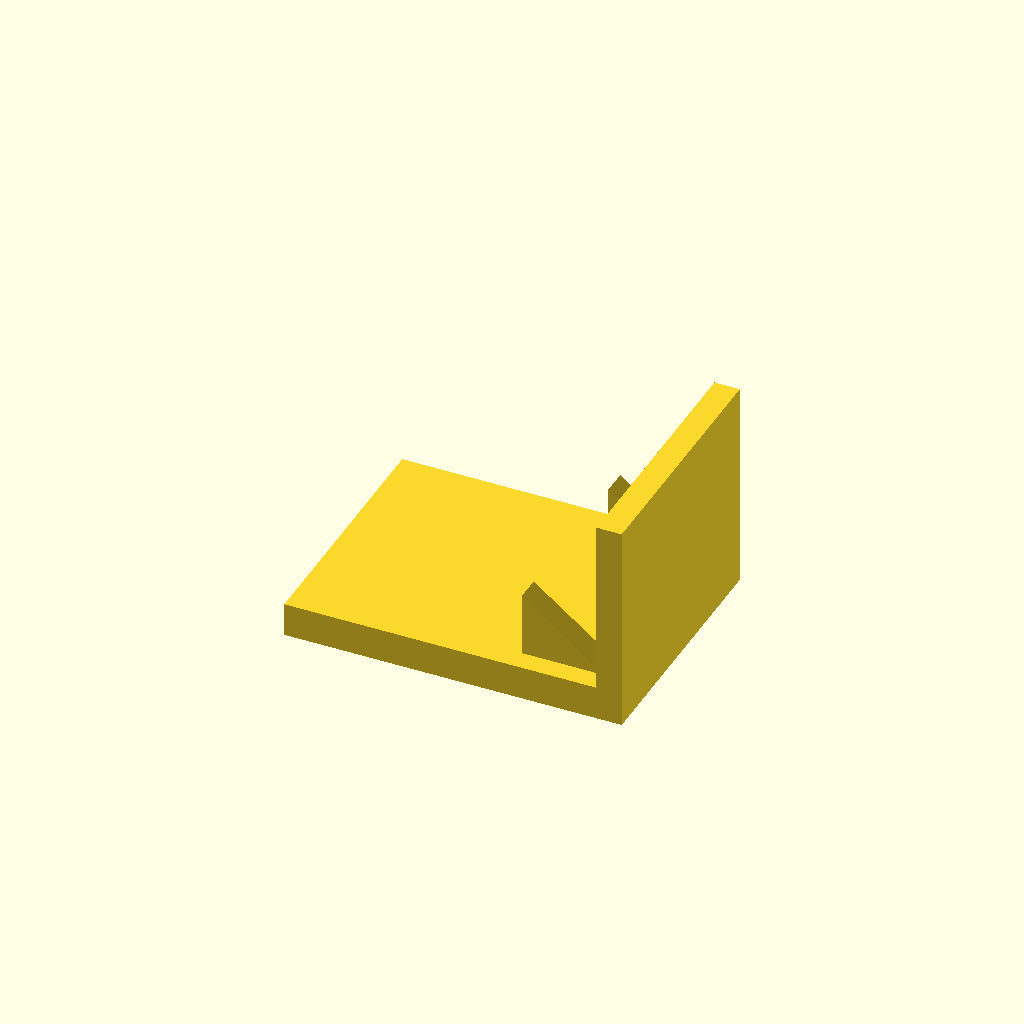
Cell 1: rendered with the file's own defaults.
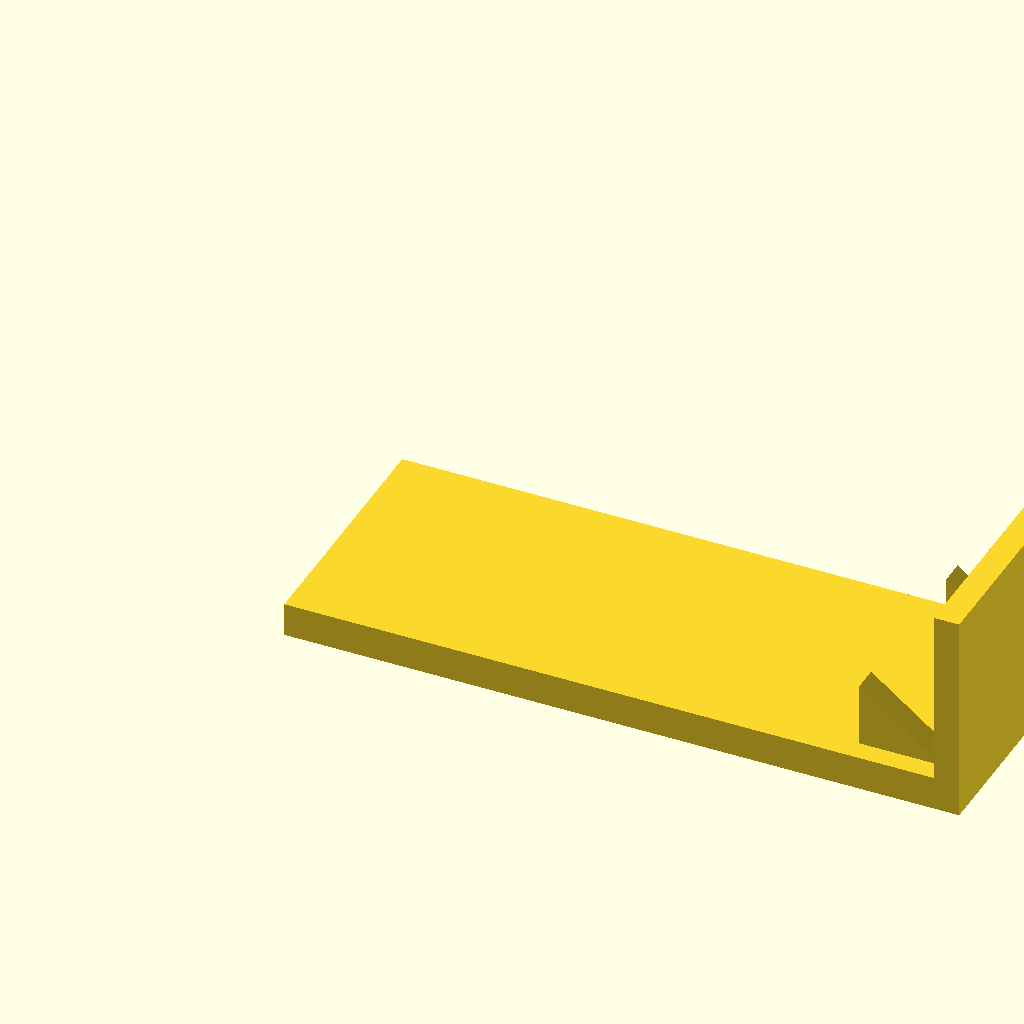
Cell 2 — base_l set to 160, the other parameters unchanged.
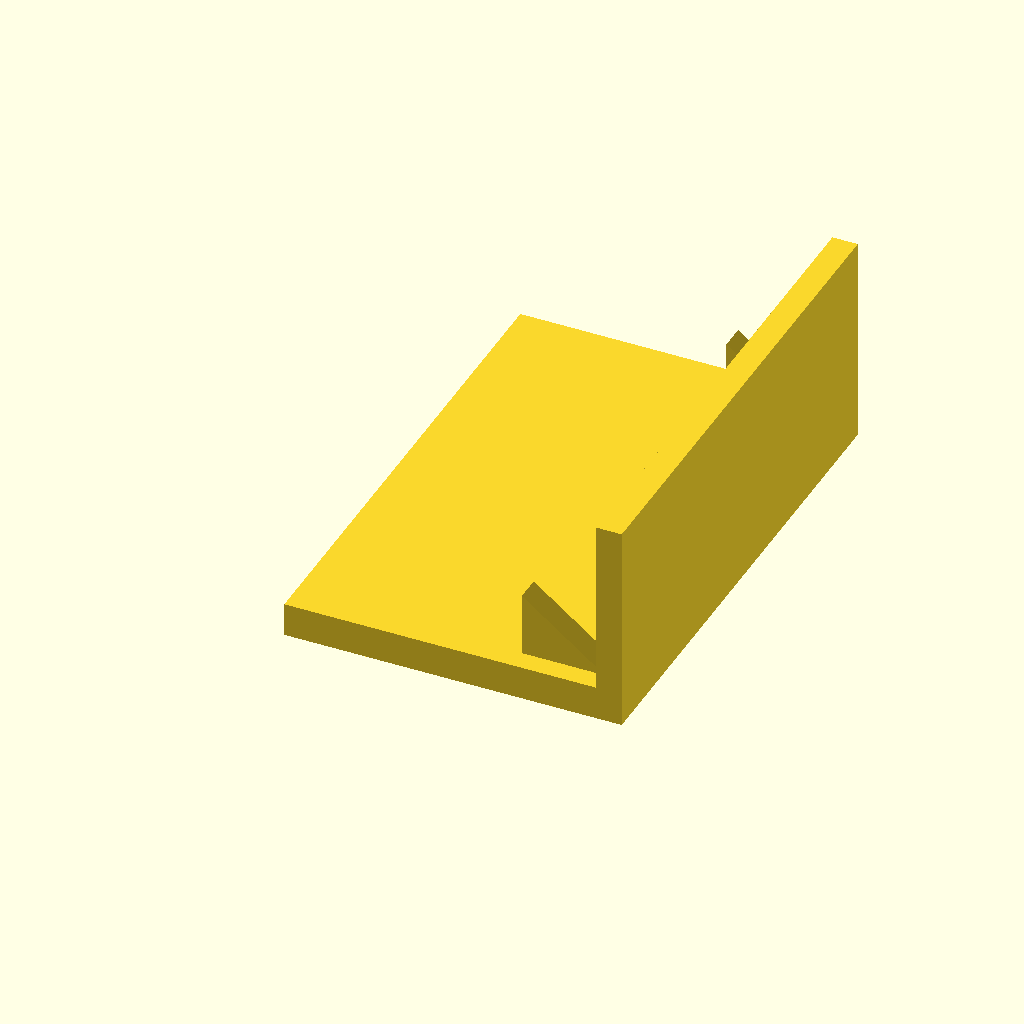
Cell 3 — base_w set to 120, the other parameters unchanged.
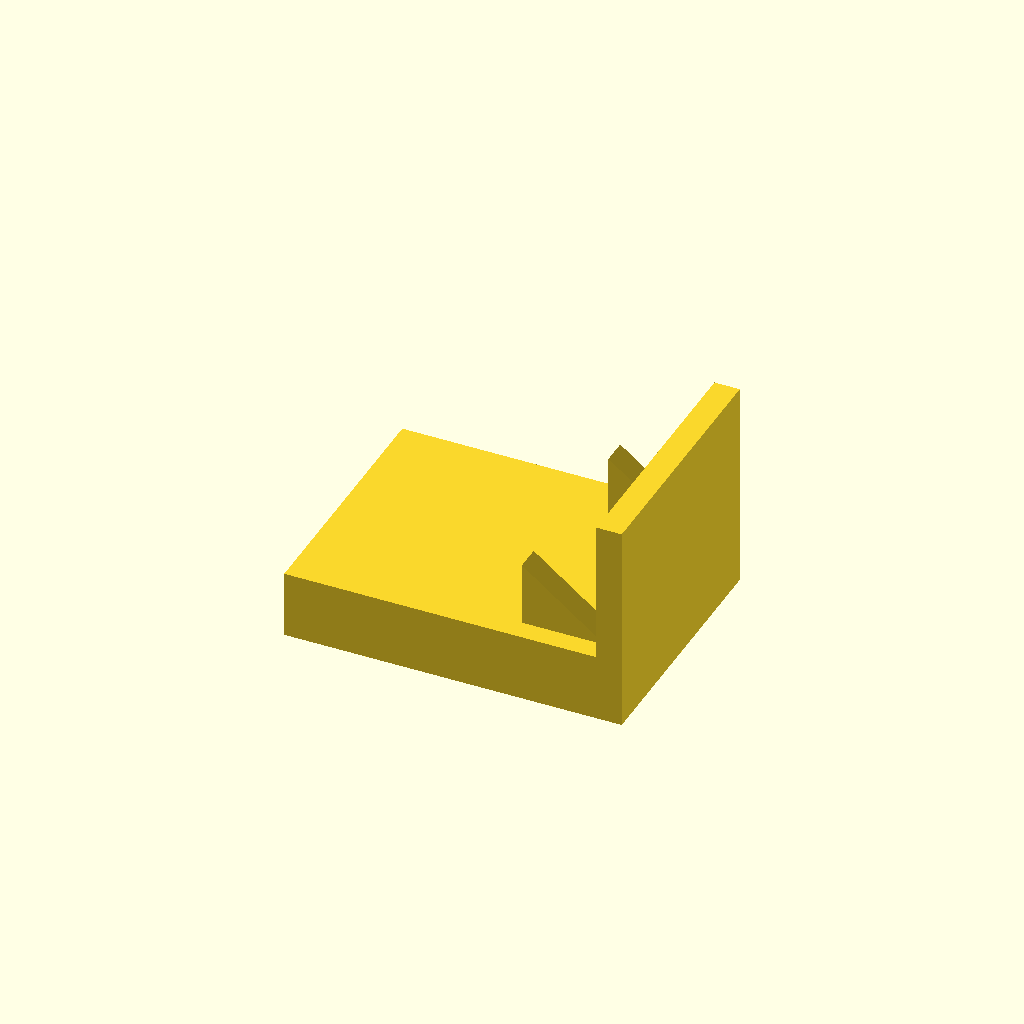
Cell 4 — base_t set to 16, the other parameters unchanged.
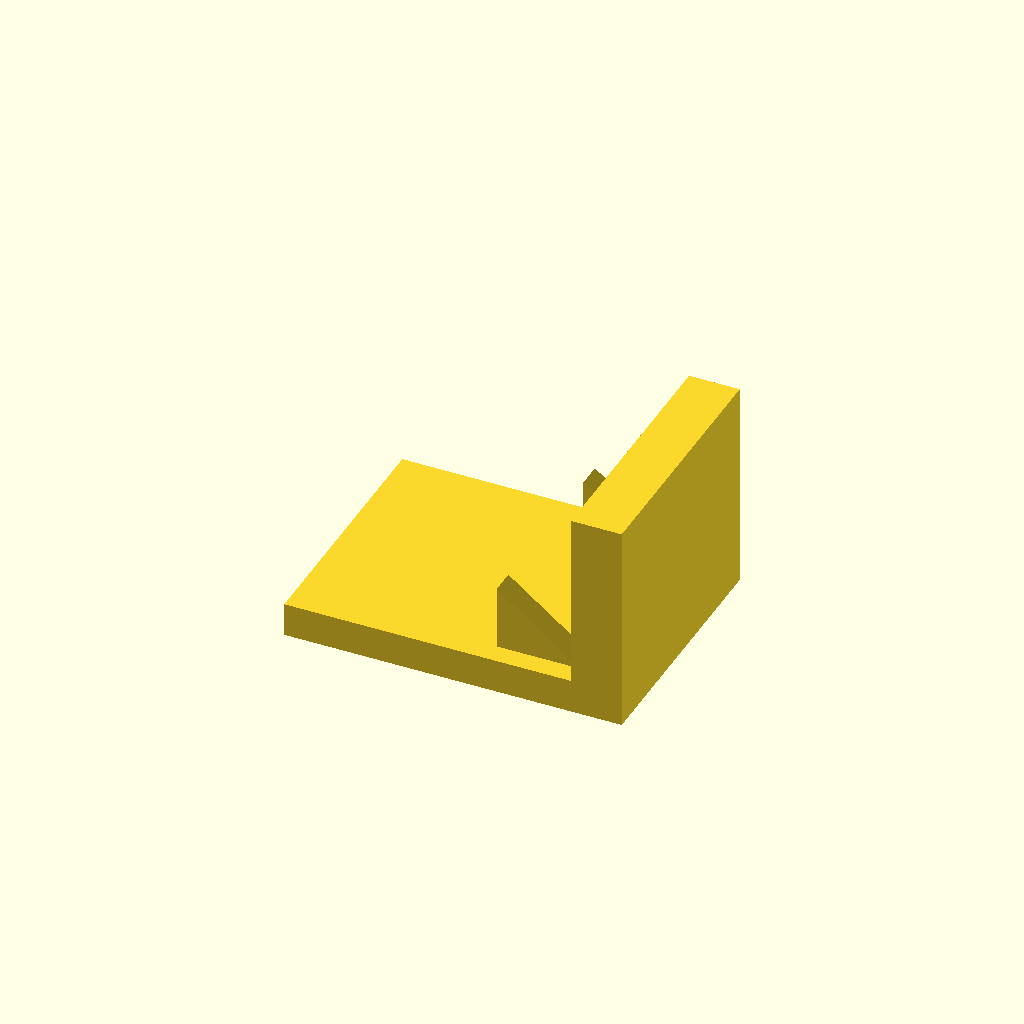
Cell 5 — plate_t set to 12, the other parameters unchanged.
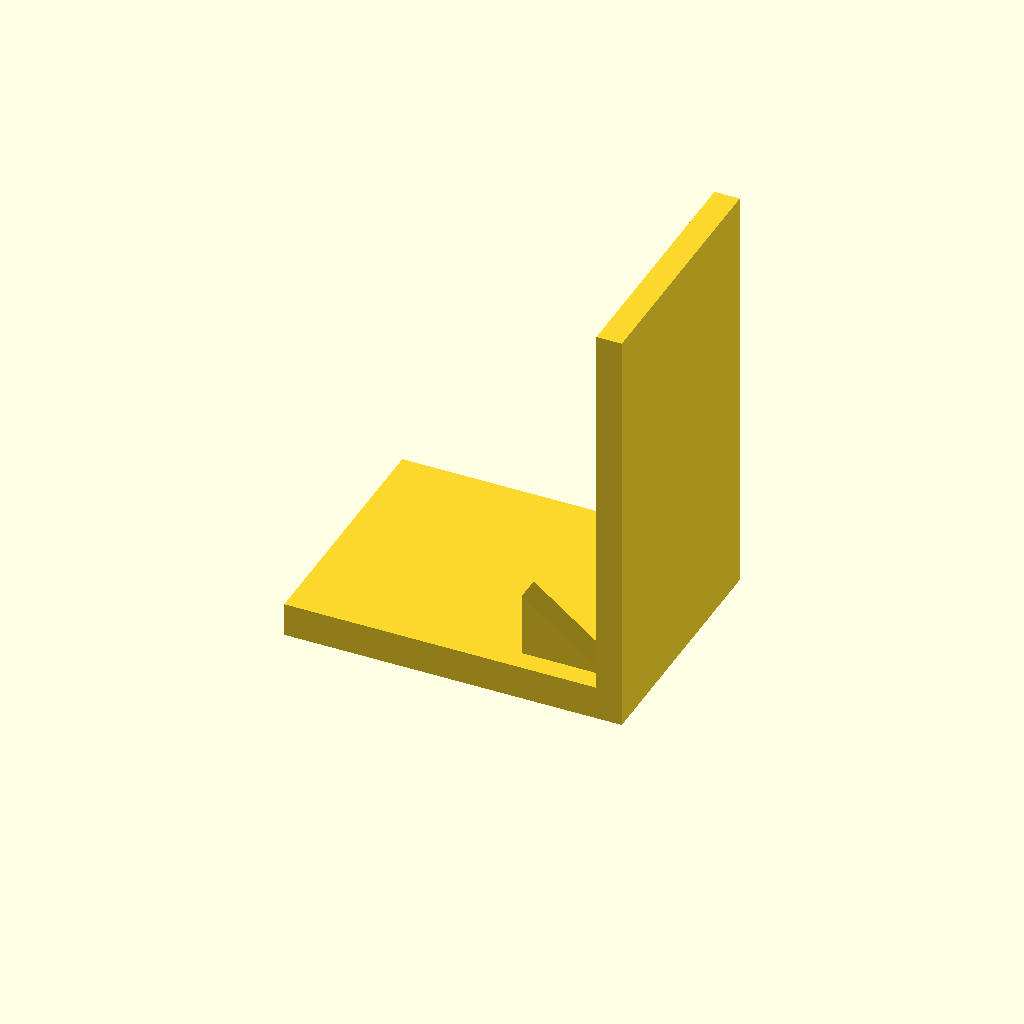
Cell 6 — plate_h set to 100, the other parameters unchanged.
One fixed orthographic camera (rotation 55°, 0°, 25°; colour scheme Cornfield) for every cell.
Source of the model, optional_data/data/solid3/ribbracket/part_0116.scad:
$fn = 32;

// ----------------------------------------------------------------------
// Rib bracket: 2-gusset L bracket
// ----------------------------------------------------------------------

// --- parameters (mm) ---
base_l = 80;              // foot length, X
base_w = 60;              // foot width, Y
base_t = 8;               // foot thickness
plate_t = 6;              // upright plate thickness
plate_h = 50;             // overall height
gus_l = 20;               // gusset leg along the foot
gus_h = 16;               // gusset height
gus_t = 6;                // gusset thickness
gus_edge = 5;             // gusset margin from the foot edge
n_gus = 2;                // gusset count
fit_tol = 0.1;            // tolerance for press fits, mm
free_tol = 0.3;           // tolerance for clearance fits, mm

gus_pitch = (base_w - 2 * gus_edge - gus_t) / (n_gus - 1);  // gusset pitch

union() {
  cube([base_l, base_w, base_t]);
  translate([base_l - plate_t, 0, base_t - 1])
    cube([plate_t, base_w, plate_h - base_t + 1]);
  for (i = [0 : n_gus - 1])
    translate([base_l - plate_t - gus_l, gus_edge + i * gus_pitch, base_t - 1])
      rotate([-90, 0, 0])
        linear_extrude(height = gus_t)
          polygon(points = [[0, 0], [gus_l + 1, 0], [0, -gus_h]]);
}
Parameter table extracted from the source (name, type, default, range or options):
base_l: number, default 80
base_w: number, default 60
base_t: number, default 8
plate_t: number, default 6
plate_h: number, default 50
gus_l: number, default 20
gus_h: number, default 16
gus_t: number, default 6
gus_edge: number, default 5
n_gus: number, default 2
fit_tol: number, default 0.1
free_tol: number, default 0.3
